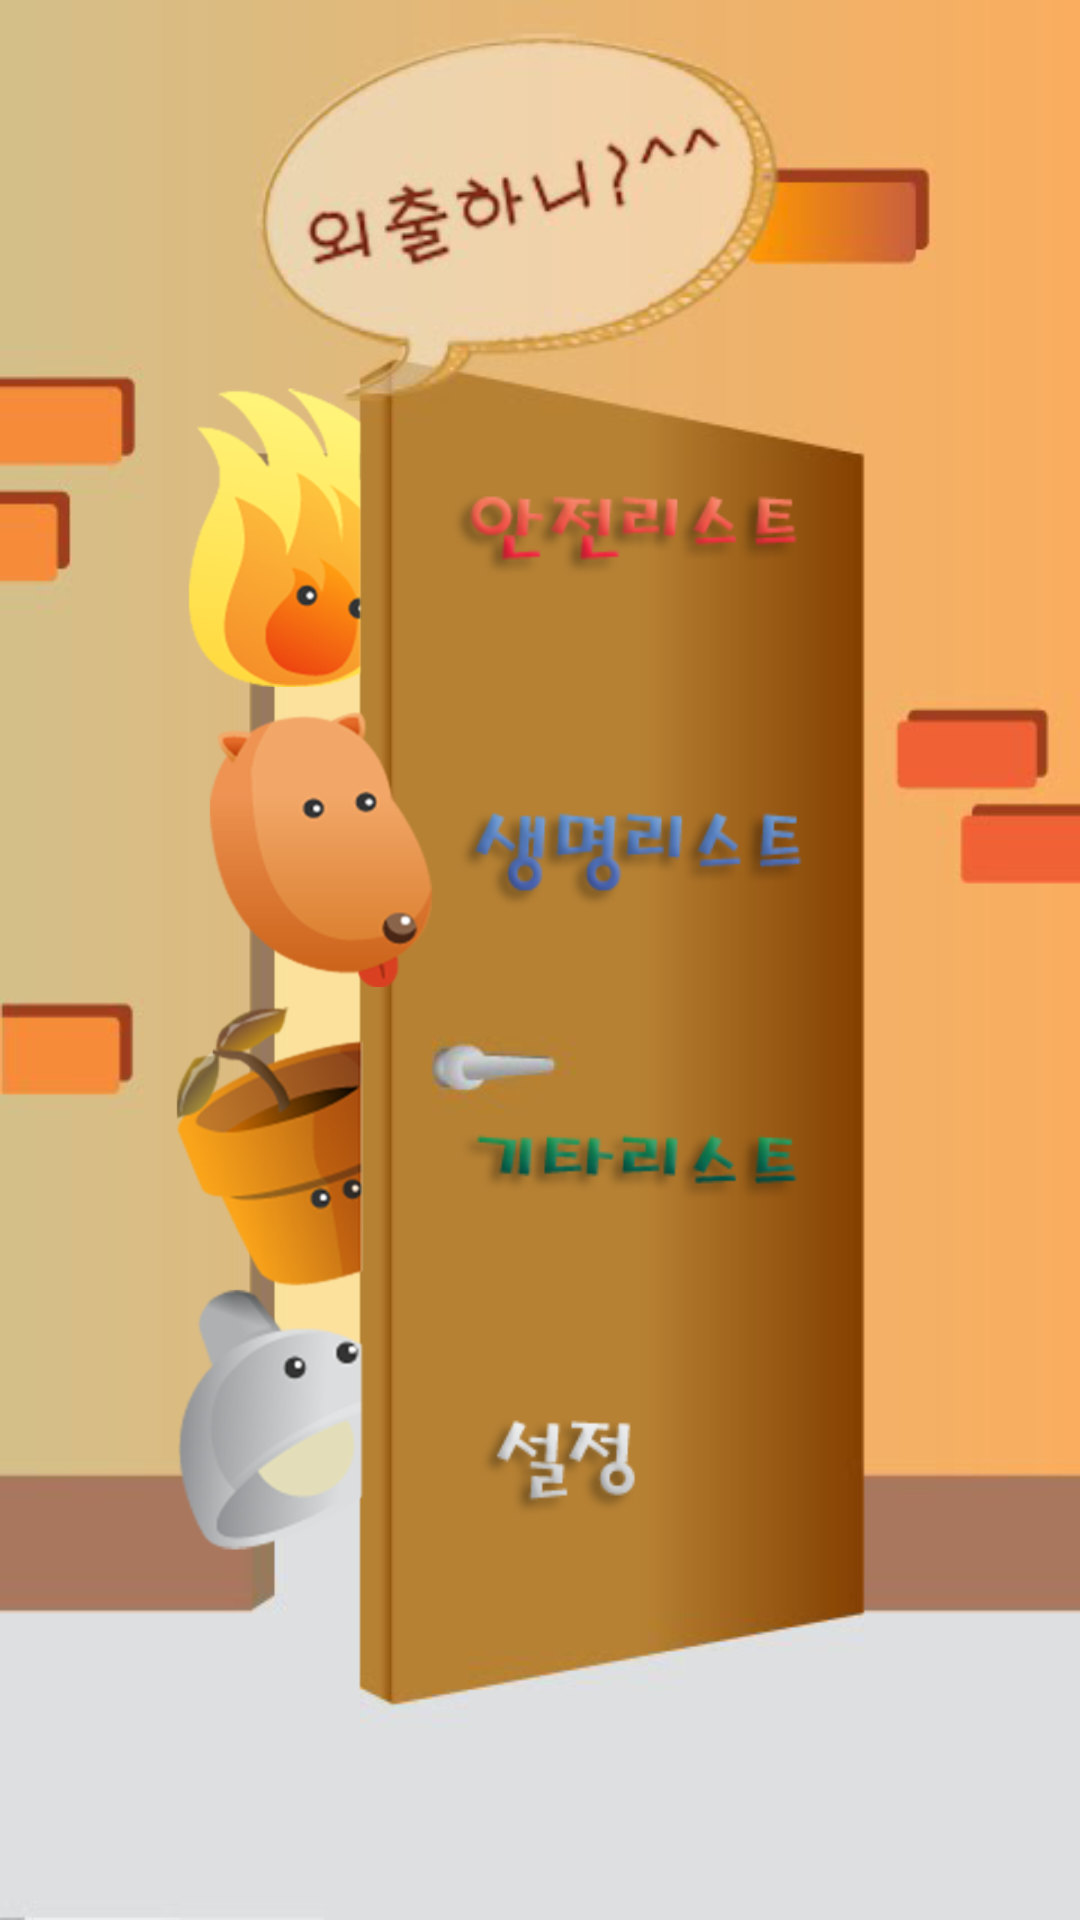

Android layout source for this screen:
<!-- AndroidManifest.xml: fallback theme Theme.MaterialComponents.DayNight.NoActionBar -->
<!-- res/layout/main.xml -->
<?xml version="1.0" encoding="utf-8"?>

<LinearLayout xmlns:android="http://schemas.android.com/apk/res/android"
    android:layout_width="fill_parent"
    android:layout_height="fill_parent"
    android:background="@drawable/background"
    android:orientation="vertical"
    android:gravity="center_vertical"
     >
 <Button
        android:layout_width="fill_parent"
        android:layout_height="wrap_content"
        android:background="@drawable/goout_red" 
        android:visibility="invisible"
        android:enabled="false"/>

    <Button
        android:id="@+id/safe_btn"
        android:layout_width="fill_parent"
        android:layout_height="wrap_content"
        android:background="@drawable/safe_btn_change"
        />


 
    <Button
        android:id="@+id/live_btn"
        android:layout_width="fill_parent"
        android:layout_height="wrap_content"
        android:background="@drawable/live_btn_change" />




    <Button
         android:id="@+id/etc_btn"
        android:layout_width="fill_parent"
        android:layout_height="wrap_content"
        android:background="@drawable/etc_btn_change" />




    
    


    <Button
        android:id="@+id/setting_btn"
        android:layout_width="fill_parent"
        android:layout_height="wrap_content"
        android:background="@drawable/setting_btn_change" />




        
    

</LinearLayout>
<!-- resources referenced by this layout -->
<resources>
  <!-- drawable background: png bitmap (drawable-hdpi, 82267 bytes) -->
  <!-- drawable etc_btn_change (drawable) -->
  <?xml version="1.0" encoding="UTF-8"?>
  
  <selector xmlns:android="http://schemas.android.com/apk/res/android">
      <item android:state_pressed="true" android:drawable="@drawable/plants_out2" /> 
      <item android:state_selected="true" android:drawable="@drawable/plants_out2" /> 
      <item android:drawable="@drawable/plants_in2" /> 
  </selector>
  <!-- drawable goout_red: png bitmap (drawable-hdpi, 10664 bytes) -->
  <!-- drawable live_btn_change (drawable) -->
  <?xml version="1.0" encoding="UTF-8"?>
  
  <selector xmlns:android="http://schemas.android.com/apk/res/android">
      <item android:state_pressed="true" android:drawable="@drawable/dog_out2" /> 
      <item android:state_selected="true" android:drawable="@drawable/dog_out2" /> 
      <item android:drawable="@drawable/dog_in2" /> 
  </selector>
  <!-- drawable safe_btn_change (drawable) -->
  <?xml version="1.0" encoding="UTF-8"?>
  
  <selector xmlns:android="http://schemas.android.com/apk/res/android">
      <item android:state_pressed="true" android:drawable="@drawable/fire_out2" /> 
      <item android:drawable="@drawable/fire_in2" /> 
  </selector>
  <!-- drawable setting_btn_change (drawable) -->
  <?xml version="1.0" encoding="UTF-8"?>
  
  <selector xmlns:android="http://schemas.android.com/apk/res/android">
      <item android:state_pressed="true" android:drawable="@drawable/light_out2" /> 
      <item android:state_selected="true" android:drawable="@drawable/light_out2" /> 
      <item android:drawable="@drawable/light_in2" /> 
  </selector>
  <string name="etc_btn_txt">기타 리스트 </string>
  <string name="live_btn_txt">생명 리스트 </string>
  <string name="safe_btn_txt">안전 리스트 </string>
  <string name="setting_btn_txt">Setting  </string>
  <string name="testFlipper_btn_txt">test flipper View </string>
  <!-- drawable plants_out2: png bitmap (drawable-hdpi, 14953 bytes) -->
  <!-- drawable plants_in2: png bitmap (drawable-hdpi, 14569 bytes) -->
  <!-- drawable dog_out2: png bitmap (drawable-hdpi, 9567 bytes) -->
  <!-- drawable dog_in2: png bitmap (drawable-hdpi, 8860 bytes) -->
  <!-- drawable fire_out2: png bitmap (drawable-hdpi, 13874 bytes) -->
  <!-- drawable fire_in2: png bitmap (drawable-hdpi, 12632 bytes) -->
  <!-- drawable light_out2: png bitmap (drawable-hdpi, 12224 bytes) -->
  <!-- drawable light_in2: png bitmap (drawable-hdpi, 8664 bytes) -->
</resources>
